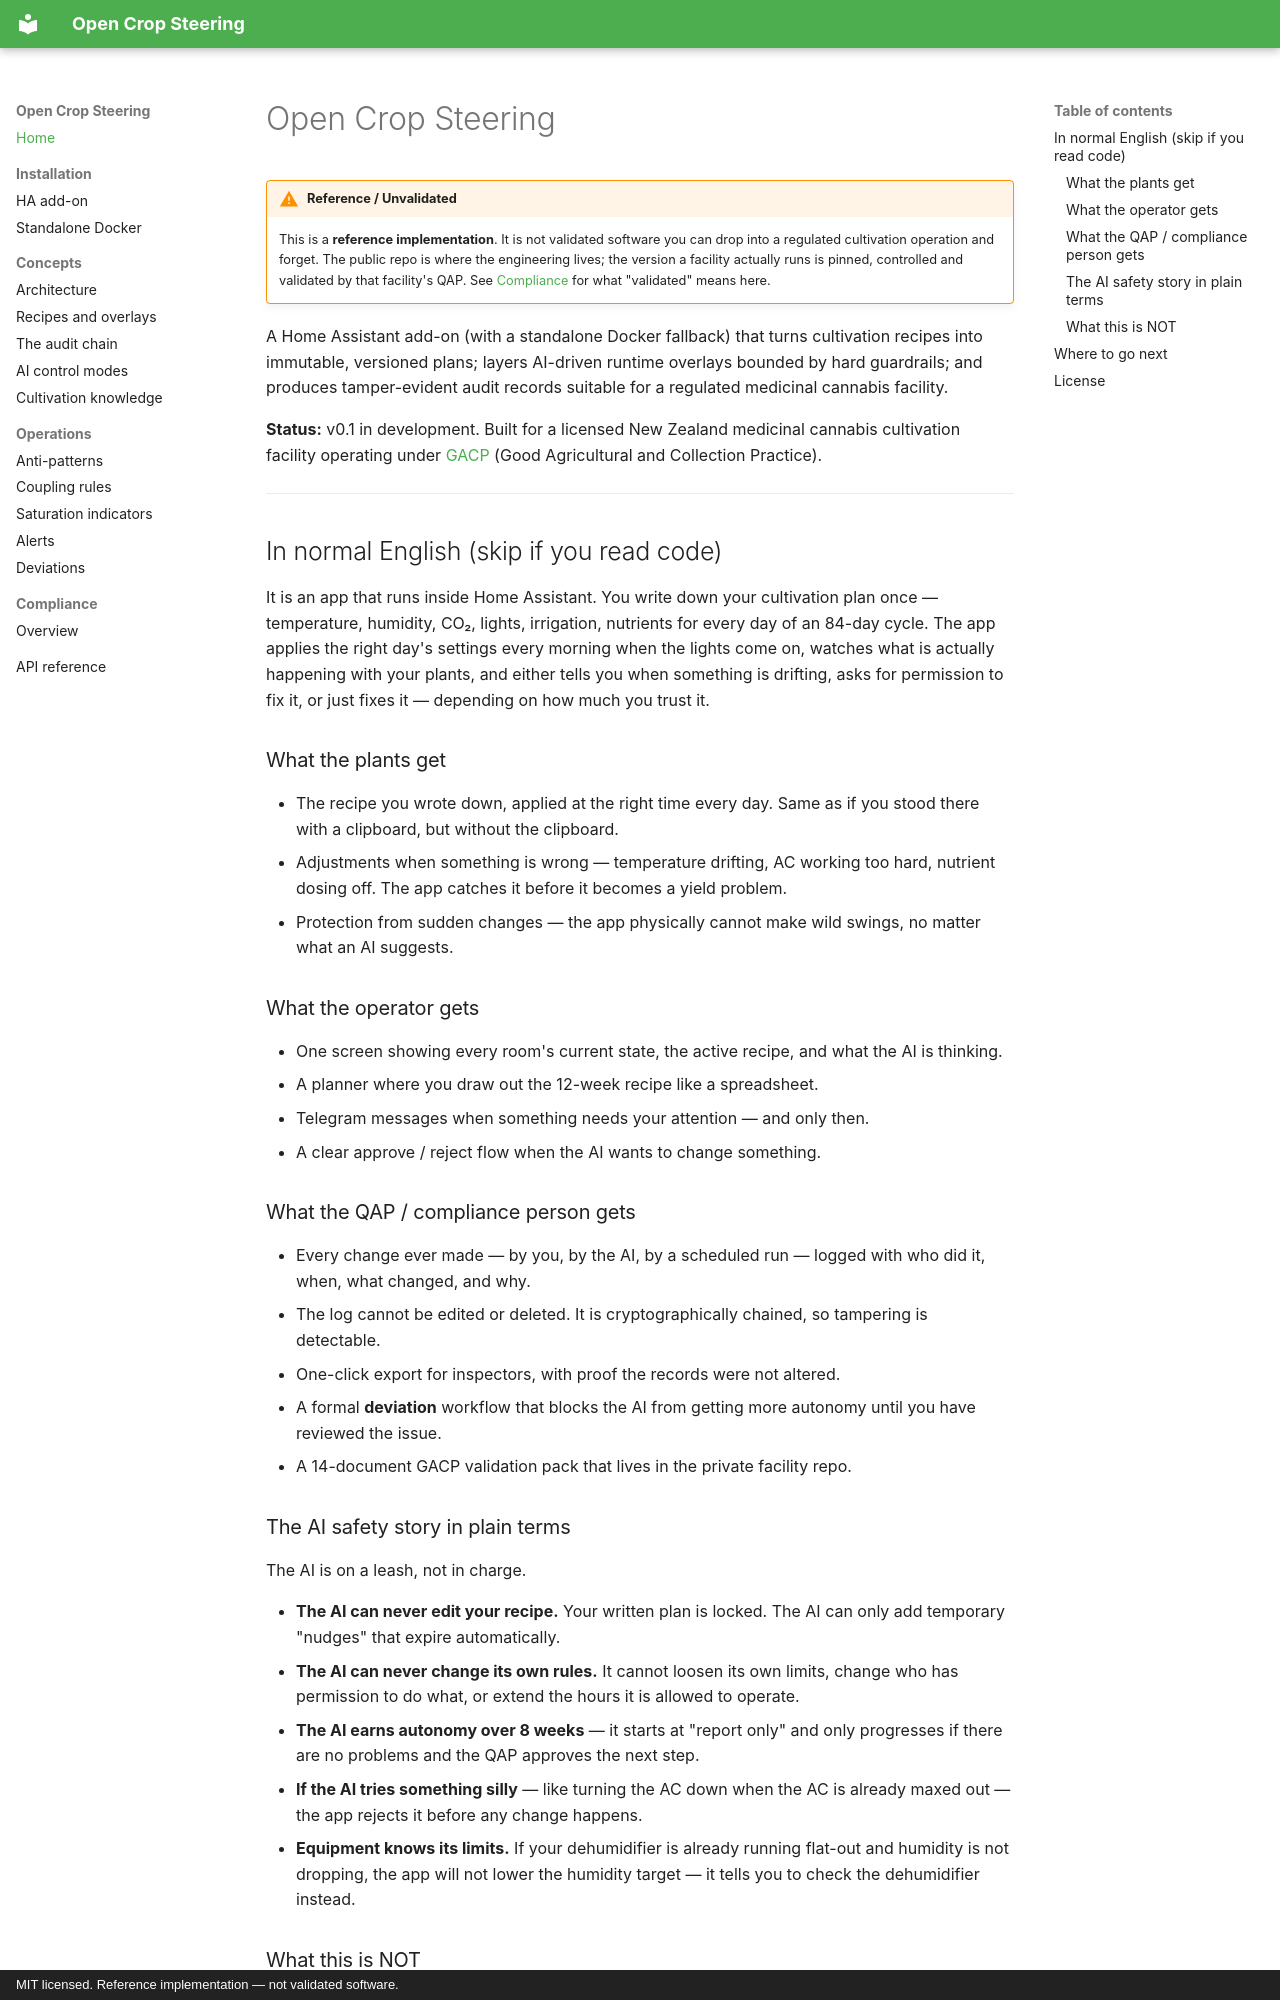

repository: JakeTheRabbit/open-crop-steering · page: index.html · generator: mkdocs · copyright: MIT licensed. Reference implementation — not validated software.

# Open Crop Steering

!!! warning "Reference / Unvalidated"
    This is a **reference implementation**. It is not validated software you can
    drop into a regulated cultivation operation and forget. The public repo is
    where the engineering lives; the version a facility actually runs is pinned,
    controlled and validated by that facility's QAP. See
    [Compliance](compliance/overview.md) for what "validated" means here.

A Home Assistant add-on (with a standalone Docker fallback) that turns
cultivation recipes into immutable, versioned plans; layers AI-driven runtime
overlays bounded by hard guardrails; and produces tamper-evident audit records
suitable for a regulated medicinal cannabis facility.

**Status:** v0.1 in development. Built for a licensed New Zealand medicinal
cannabis cultivation facility operating under
[GACP](https://www.legislation.govt.nz/regulation/public/2019/0327/latest/whole.html)
(Good Agricultural and Collection Practice).

---

## In normal English (skip if you read code)

It is an app that runs inside Home Assistant. You write down your cultivation
plan once — temperature, humidity, CO₂, lights, irrigation, nutrients for every
day of an 84-day cycle. The app applies the right day's settings every morning
when the lights come on, watches what is actually happening with your plants,
and either tells you when something is drifting, asks for permission to fix it,
or just fixes it — depending on how much you trust it.

### What the plants get

- The recipe you wrote down, applied at the right time every day. Same as if you
  stood there with a clipboard, but without the clipboard.
- Adjustments when something is wrong — temperature drifting, AC working too
  hard, nutrient dosing off. The app catches it before it becomes a yield
  problem.
- Protection from sudden changes — the app physically cannot make wild swings,
  no matter what an AI suggests.

### What the operator gets

- One screen showing every room's current state, the active recipe, and what the
  AI is thinking.
- A planner where you draw out the 12-week recipe like a spreadsheet.
- Telegram messages when something needs your attention — and only then.
- A clear approve / reject flow when the AI wants to change something.

### What the QAP / compliance person gets

- Every change ever made — by you, by the AI, by a scheduled run — logged with
  who did it, when, what changed, and why.
- The log cannot be edited or deleted. It is cryptographically chained, so
  tampering is detectable.
- One-click export for inspectors, with proof the records were not altered.
- A formal **deviation** workflow that blocks the AI from getting more autonomy
  until you have reviewed the issue.
- A 14-document GACP validation pack that lives in the private facility repo.
